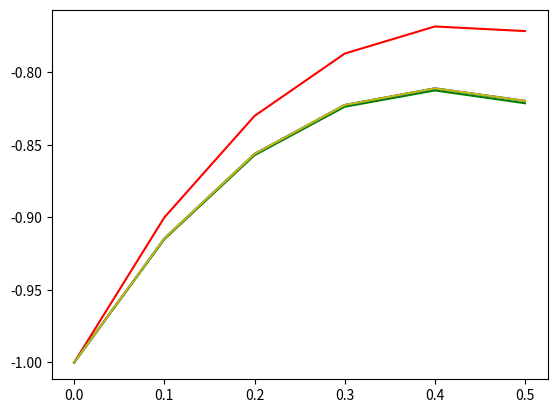

Here is the Python script that generated this plot:
from typing import Callable, List
import matplotlib.pyplot as plt
from math import e


def frange(start: float, end: float, step: float):
    n = int((end - start) / step) + 1

    return [start + i * step for i in range(n)]


def edo_por_euler(
    f: Callable[[float, float], float],
    a: float,
    b: float,
    y_a: float,
    # n: float | None = None,
    h: float,  # | None = None,
) -> List[float]:
    """
    Resolve discretamente equações diferenciais de 1ª ordem do tipo `y' = f(x, y)`.

    Argumentos:
    `f`: Função da equação;
    `a, b`: Intervalo tal que `a <= x <= b`;
    `y_a`: Valor de y no ponto inicial `(a, y(a))`;
    `h`: Distância de x entre os pontos calculados;

    Utiliza os 2 primeiros termos da série de Taylor para determinar os
    valores de y partindo do ponto inicial `(a, y(a))`:
    ```
    y(x_i+1) = y(x_i) + h * y'(x_i)
    ```

    Retorna um vetor com `(b - a) / h + 1` elementos, `y(a), y(a+h), y(a+2*h), ..., y(b)`,
    que representa a função y de forma discreta.
    """

    # número de pontos
    x = frange(a, b, h)
    p = len(x)

    y = [0] * p

    # ponto inicial
    y[0] = y_a

    for i in range(p - 1):
        y[i + 1] = y[i] + h * f(x[i], y[i])

    return y


def edo_por_runge_kutta_2(
    f: Callable[[float, float], float],
    a: float,
    b: float,
    y_a: float,
    h: float,
) -> List[float]:
    """
    Resolve discretamente equações diferenciais de 1ª ordem do tipo `y' = f(x, y)`.

    Argumentos:
    - `f`: Função da equação;
    - `a, b`: Intervalo tal que `a <= x <= b`;
    - `y_a`: Valor de y no ponto inicial `(a, y(a))`;
    - `h`: Distância de x entre os pontos calculados;
    """

    # número de pontos
    x = frange(a, b, h)
    p = len(x)

    y = [0] * p

    # ponto inicial
    y[0] = y_a

    for i in range(p - 1):
        k1 = h * f(x[i], y[i])
        k2 = h * f(x[i] + h, y[i] + k1)

        y[i + 1] = y[i] + (k1 + k2) / 2

        # print(f"{x[i]=:.2f}, {k1=:.5f}, {k2=:.5f} => {y[i+1]=:.5f}")

    return y


def edo_por_runge_kutta_4(
    f: Callable[[float, float], float],
    a: float,
    b: float,
    y_a: float,
    h: float,
) -> List[float]:
    """
    Resolve discretamente equações diferenciais de 1ª ordem do tipo `y' = f(x, y)`.

    Argumentos:
    - `f`: Função da equação;
    - `a, b`: Intervalo tal que `a <= x <= b`;
    - `y_a`: Valor de y no ponto inicial `(a, y(a))`;
    - `h`: Distância de x entre os pontos calculados;
    """

    # número de pontos
    x = frange(a, b, h)
    p = len(x)

    y = [0] * p

    # ponto inicial
    y[0] = y_a

    for i in range(p - 1):
        k1 = h * f(x[i], y[i])
        k2 = h * f(x[i] + h / 2, y[i] + k1 / 2)
        k3 = h * f(x[i] + h / 2, y[i] + k2 / 2)
        k4 = h * f(x[i] + h, y[i] + k3)

        y[i + 1] = y[i] + (k1 + 2 * k2 + 2 * k3 + k4) / 6

        # print(f"{x[i]=:.2f}, {k1=:.5f}, {k2=:.5f}, {k3=:.5f}, {k4=:.5f} => {y[i+1]=:.5f}")

    return y


if __name__ == "__main__":
    a = 0
    b = 0.5
    h = 0.1

    f = lambda x, y: -2 * x - y
    y_exato = lambda x: -3 * e**-x - 2 * x + 2

    euler = edo_por_euler(f, a, b, -1, h)
    runge_kutta2 = edo_por_runge_kutta_2(f, a, b, -1, h)
    runge_kutta4 = edo_por_runge_kutta_4(f, a, b, -1, h)

    print(f"euler: {euler}")
    print(f"runge kutta 2 ordem: {runge_kutta2}")
    print(f"runge kutta 4 ordem: {runge_kutta4}")

    x = frange(0, b, h)

    plt.plot(x, euler, "r")
    plt.plot(x, runge_kutta2, "g")
    plt.plot(x, runge_kutta4, "b")
    plt.plot(x, [y_exato(x_i) for x_i in x], "y")

    plt.show()
